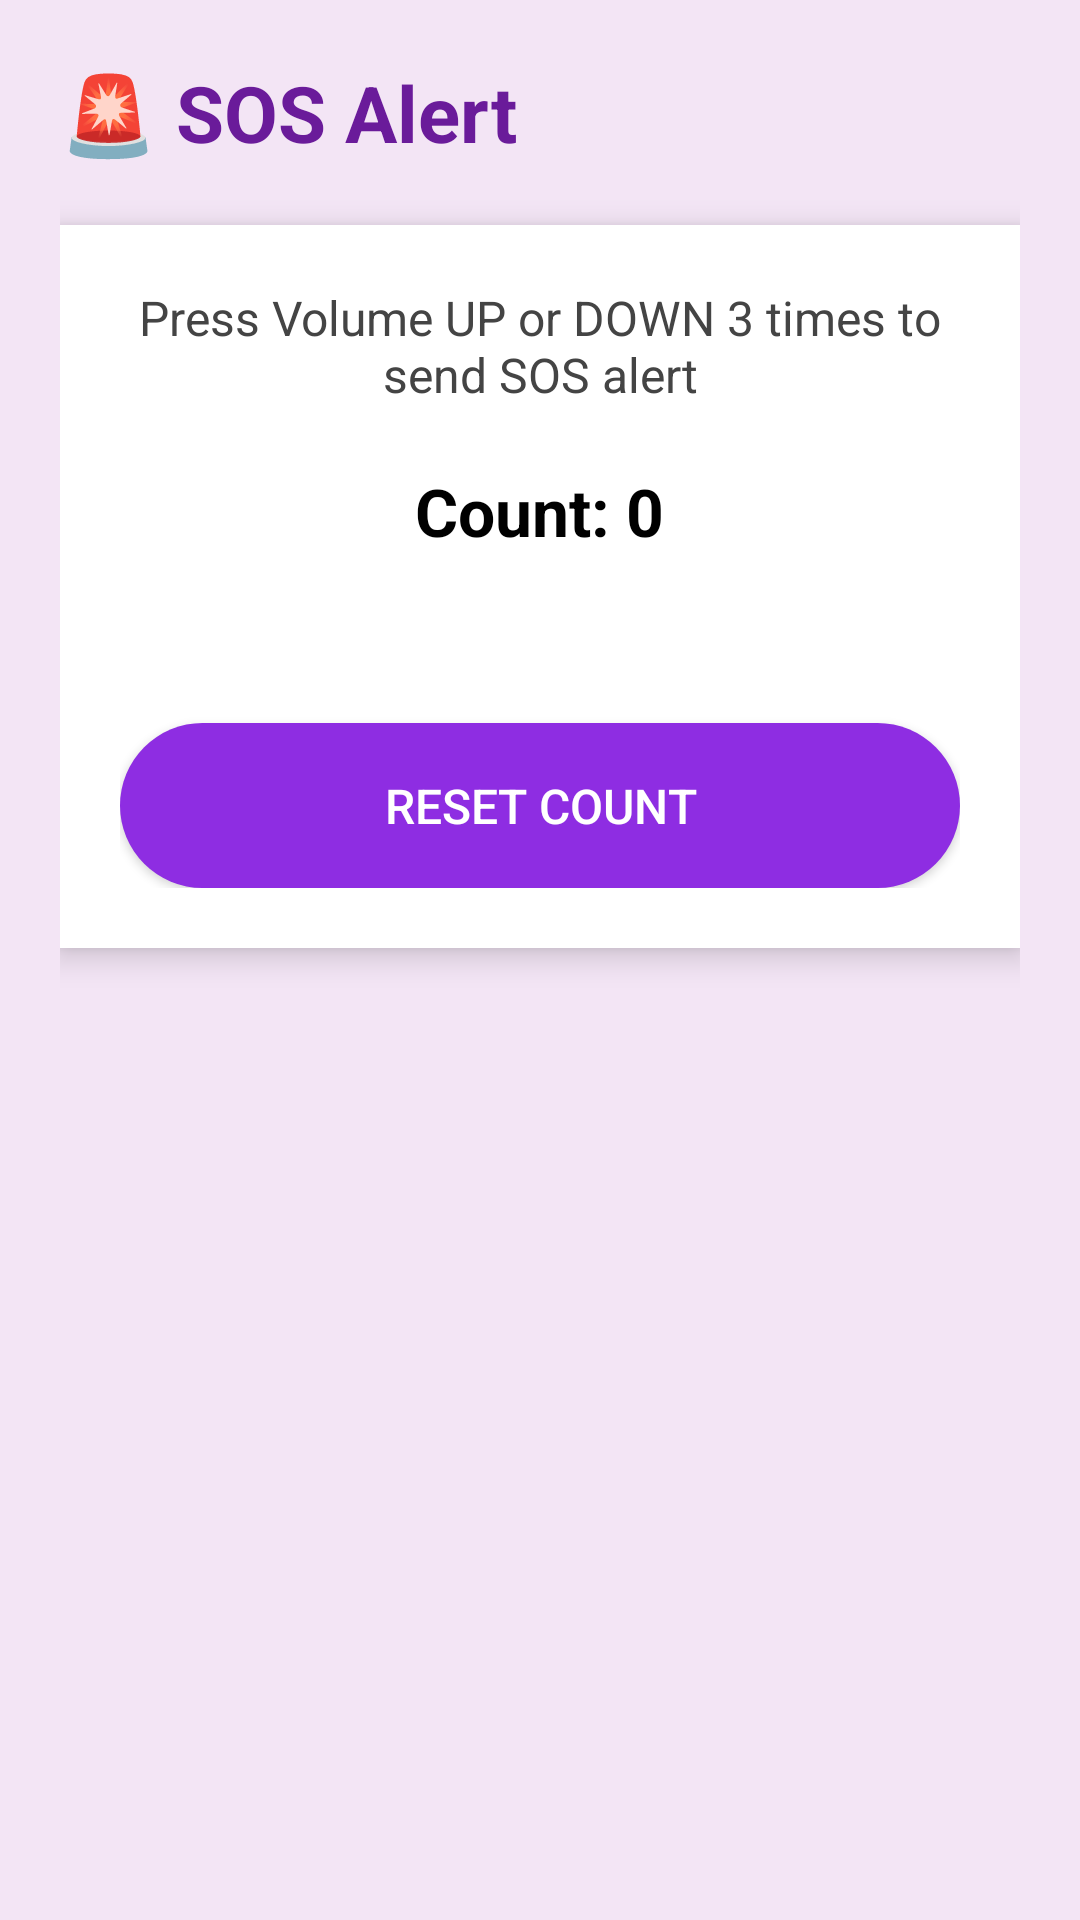

Android layout source for this screen:
<!-- AndroidManifest.xml: application theme Theme.SafetyApp -->
<!-- res/layout/activity_sosactivity.xml -->
<?xml version="1.0" encoding="utf-8"?>
<LinearLayout xmlns:android="http://schemas.android.com/apk/res/android"
    android:layout_width="match_parent"
    android:layout_height="match_parent"
    android:orientation="vertical"
    android:padding="20dp"
    android:background="#F3E5F5">

    
    <TextView
        android:id="@+id/tvSOS"
        android:layout_width="wrap_content"
        android:layout_height="wrap_content"
        android:text="🚨 SOS Alert"
        android:textSize="26sp"
        android:textStyle="bold"
        android:textColor="#6A1B9A"
        android:layout_marginBottom="20dp"/>

    
    <LinearLayout
        android:layout_width="match_parent"
        android:layout_height="wrap_content"
        android:orientation="vertical"
        android:background="#FFFFFF"
        android:padding="20dp"
        android:elevation="6dp">

        
        <TextView
            android:id="@+id/tvInfo"
            android:layout_width="match_parent"
            android:layout_height="wrap_content"
            android:text="Press Volume UP or DOWN 3 times to send SOS alert"
            android:textSize="16sp"
            android:textColor="#444444"
            android:gravity="center"
            android:layout_marginBottom="20dp"/>

        
        <TextView
            android:id="@+id/txtCount"
            android:layout_width="wrap_content"
            android:layout_height="wrap_content"
            android:text="Count: 0"
            android:textSize="22sp"
            android:textStyle="bold"
            android:textColor="#000000"
            android:layout_gravity="center"
            android:layout_marginBottom="20dp"/>

        
        <Button
            android:id="@+id/btnReset"
            android:layout_width="match_parent"
            android:layout_height="55dp"
            android:layout_marginTop="36dp"
            android:layout_alignParentEnd="true"
            android:text="RESET COUNT"
            android:textAllCaps="false"
            android:textColor="#FFFFFF"
            android:textSize="16sp"
            android:background="@drawable/bg_button_purple" />
    </LinearLayout>

</LinearLayout>
<!-- resources referenced by this layout -->
<resources>
  <!-- drawable bg_button_purple (drawable) -->
  <?xml version="1.0" encoding="utf-8"?>
  <shape xmlns:android="http://schemas.android.com/apk/res/android">
      <solid android:color="#8E2DE2"/>
      <corners android:radius="30dp"/>
  </shape>
  <style name="Theme.SafetyApp" parent="Theme.AppCompat.Light.NoActionBar">
          <item name="colorPrimary">#4A6CF7</item>
          <item name="colorPrimaryVariant">#3F5BE0</item>
          <item name="colorOnPrimary">#FFFFFF</item>
      </style>
</resources>
